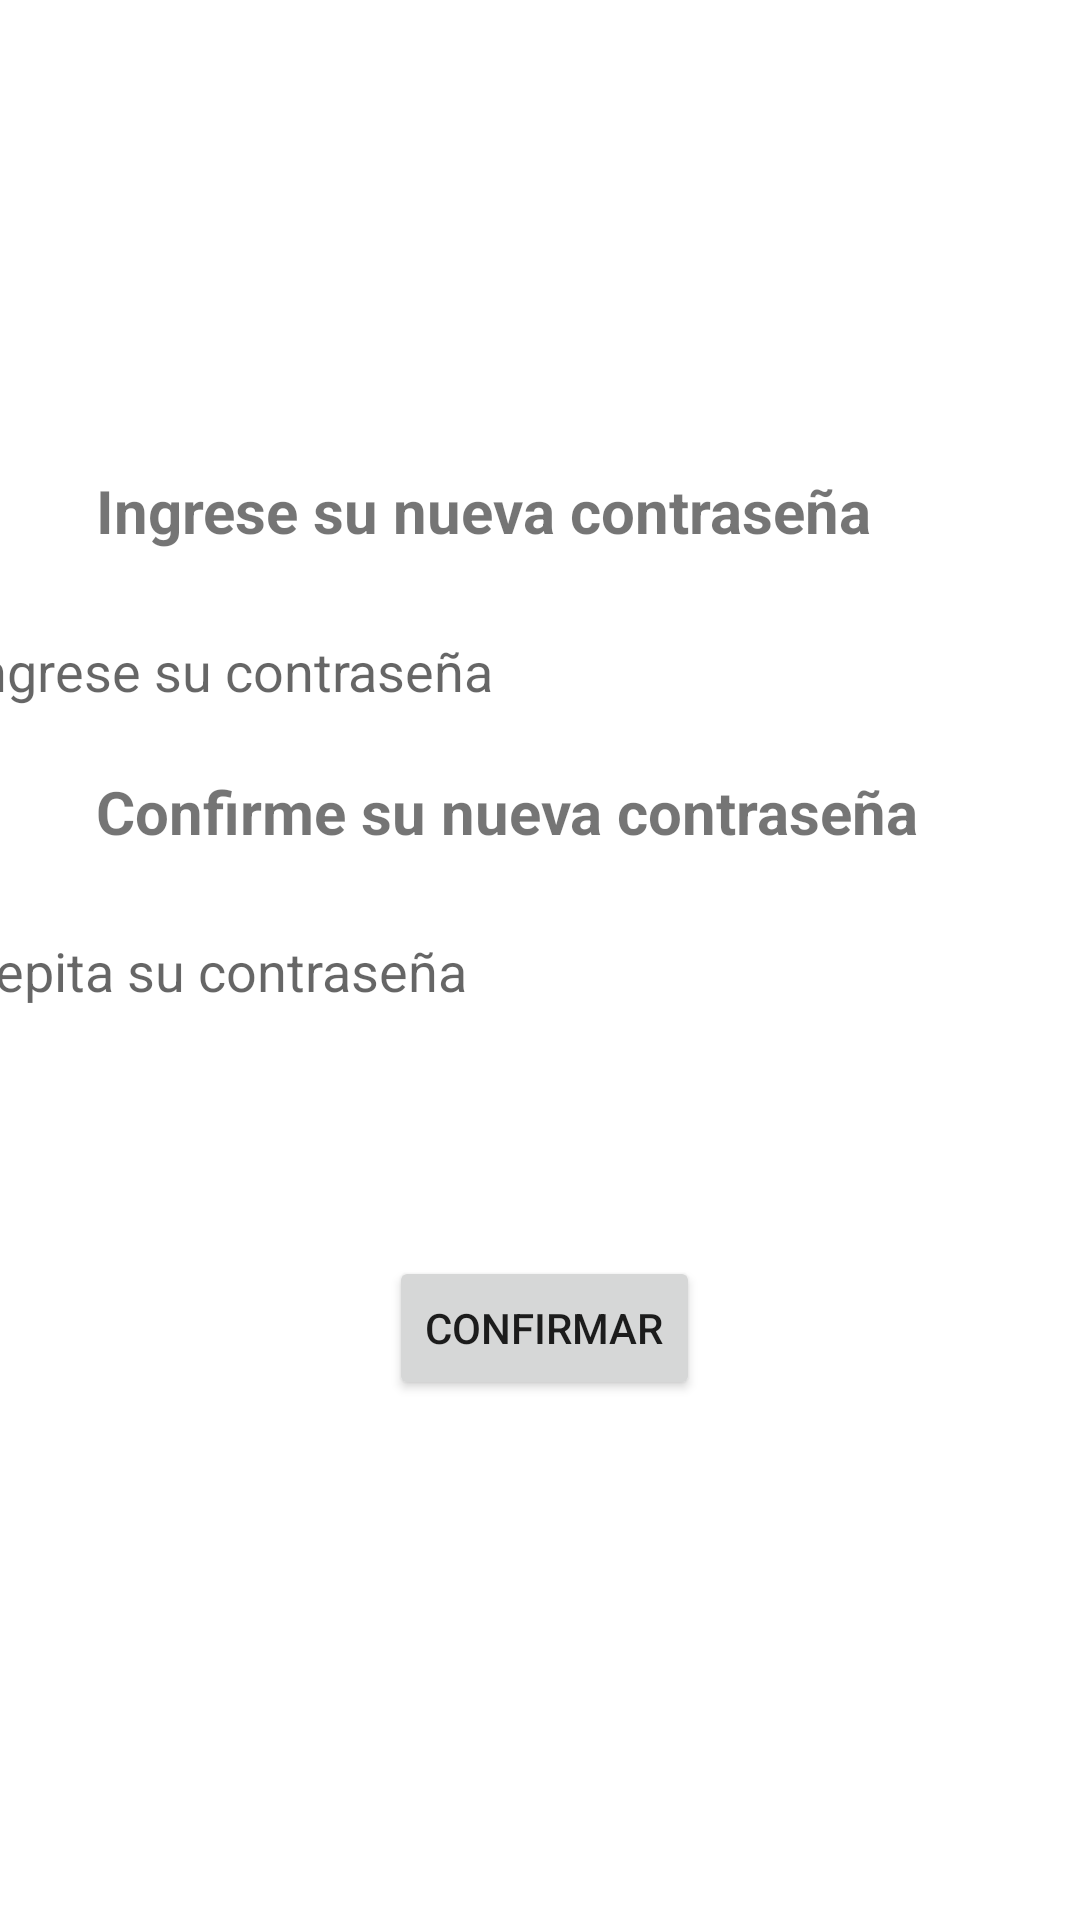

Android layout source for this screen:
<!-- AndroidManifest.xml: application theme Theme.AlToquePerro -->
<!-- res/layout/change_password_fragment.xml -->
<?xml version="1.0" encoding="utf-8"?>
<androidx.constraintlayout.widget.ConstraintLayout xmlns:android="http://schemas.android.com/apk/res/android"
    xmlns:app="http://schemas.android.com/apk/res-auto"
    xmlns:tools="http://schemas.android.com/tools"
    android:id="@+id/frameLayout14"
    android:layout_width="match_parent"
    android:layout_height="match_parent"
    tools:context=".fragments.ChangePassword" >

    <TextView
        android:id="@+id/textView13"
        android:layout_width="289dp"
        android:layout_height="37dp"
        android:layout_marginStart="32dp"
        android:text="Ingrese su nueva contraseña"
        android:textSize="20sp"
        android:textStyle="bold"
        app:layout_constraintBottom_toBottomOf="parent"
        app:layout_constraintStart_toStartOf="parent"
        app:layout_constraintTop_toTopOf="parent"
        app:layout_constraintVertical_bias="0.26" />

    <EditText
        android:id="@+id/confirmPassword"
        android:layout_width="360dp"
        android:layout_height="50dp"
        android:layout_marginStart="26dp"
        android:layout_marginEnd="25dp"
        android:background="@drawable/custom_input"
        android:drawableStart="@drawable/custom_lock_icon"
        android:drawablePadding="12dp"
        android:ems="10"
        android:hint="Repita su contraseña"
        android:inputType="textPersonName|textPassword"
        android:paddingStart="12dp"
        android:paddingEnd="12dp"
        app:layout_constraintBottom_toBottomOf="parent"
        app:layout_constraintEnd_toEndOf="parent"
        app:layout_constraintHorizontal_bias="1.0"
        app:layout_constraintStart_toStartOf="parent"
        app:layout_constraintTop_toTopOf="parent"
        app:layout_constraintVertical_bias="0.506" />

    <Button
        android:id="@+id/btnConfirmPassword"
        android:layout_width="wrap_content"
        android:layout_height="wrap_content"
        android:text="CONFIRMAR"
        app:layout_constraintBottom_toBottomOf="parent"
        app:layout_constraintEnd_toEndOf="parent"
        app:layout_constraintHorizontal_bias="0.506"
        app:layout_constraintStart_toStartOf="parent"
        app:layout_constraintTop_toBottomOf="@+id/confirmPassword"
        app:layout_constraintVertical_bias="0.288" />

    <EditText
        android:id="@+id/newPassword"
        android:layout_width="360dp"
        android:layout_height="50dp"
        android:layout_marginStart="26dp"
        android:layout_marginEnd="25dp"
        android:background="@drawable/custom_input"
        android:drawableStart="@drawable/custom_lock_icon"
        android:drawablePadding="12dp"
        android:ems="10"
        android:hint="Ingrese su contraseña"
        android:inputType="textPersonName|textPassword"
        android:paddingStart="12dp"
        android:paddingEnd="12dp"
        app:layout_constraintBottom_toBottomOf="parent"
        app:layout_constraintEnd_toEndOf="parent"
        app:layout_constraintHorizontal_bias="1.0"
        app:layout_constraintStart_toStartOf="parent"
        app:layout_constraintTop_toTopOf="parent"
        app:layout_constraintVertical_bias="0.337" />

    <TextView
        android:id="@+id/textView20"
        android:layout_width="289dp"
        android:layout_height="37dp"
        android:layout_marginStart="32dp"
        android:text="Confirme su nueva contraseña"
        android:textSize="20sp"
        android:textStyle="bold"
        app:layout_constraintBottom_toBottomOf="parent"
        app:layout_constraintStart_toStartOf="parent"
        app:layout_constraintTop_toTopOf="parent"
        app:layout_constraintVertical_bias="0.426" />

</androidx.constraintlayout.widget.ConstraintLayout>
<!-- resources referenced by this layout -->
<resources>
  <style name="Theme.AlToquePerro" parent="Theme.MaterialComponents.DayNight.DarkActionBar">
          
          <item name="colorPrimary">#C35860</item>
          <item name="colorPrimaryVariant">#D36D5E</item>
          <item name="colorOnPrimary">#FFFFFF</item>
          
          <item name="colorSecondary">#F0CD71</item>
          <item name="colorSecondaryVariant">#EEB466</item>
          <item name="colorOnSecondary">#E99B60</item>
          
          <item name="android:statusBarColor" tools:targetApi="l">?attr/colorPrimaryVariant</item>
          
      </style>
</resources>
